Run: headless pygame with SDL's dummy video driver; simulated clock (each Clock.tick advances the game by its frame time, no real sleeping); random seed 0; keys injected as events and as key.get_pressed() state; no mouse input.
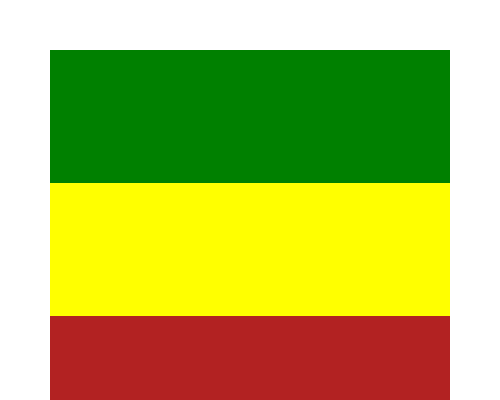
Frame 1 of 2 · flips 1–60 · no input
Frame 2 of 2 · flips 61–180 · tapped SPACE, RETURN · held RIGHT (→), D (game ended) · screen unchanged from frame 1, image omitted

The pygame program that drew these frames:

import pygame

def main():
    # Initialize Pygame
    pygame.init()

    # Set the dimensions of the canvas
    canvas_width = 500
    canvas_height = 400

    # Create the canvas
    canvas = pygame.display.set_mode((canvas_width, canvas_height))

    # Set the title of the canvas
    pygame.display.set_caption("Ethiopian Flag")

    # Ethiopian flag colors
    green = (0, 128, 0)
    yellow = (255, 255, 0)
    red = (178, 34, 34)

    # Game loop
    running = True
    while running:
        # Handle events
        for event in pygame.event.get():
            # Check if the 'SPACE' key is pressed
            if event.type == pygame.KEYDOWN and event.key == pygame.K_SPACE:
                running = False
            # Check if the 'QUIT' event is triggered
            elif event.type == pygame.QUIT:
                running = False

        # Fill the canvas with white color
        canvas.fill((255, 255, 255))

        # Draw the Ethiopian flag
        # Draw the green rectangle
        pygame.draw.rect(canvas, green, (50, 50, 400, 133))
        # Draw the yellow rectangle
        pygame.draw.rect(canvas, yellow, (50, 183, 400, 133))
        # Draw the red rectangle
        pygame.draw.rect(canvas, red, (50, 316, 400, 133))

        # Update the display
        pygame.display.update()

    # Quit Pygame
    pygame.quit()

# Call the main function
main()
